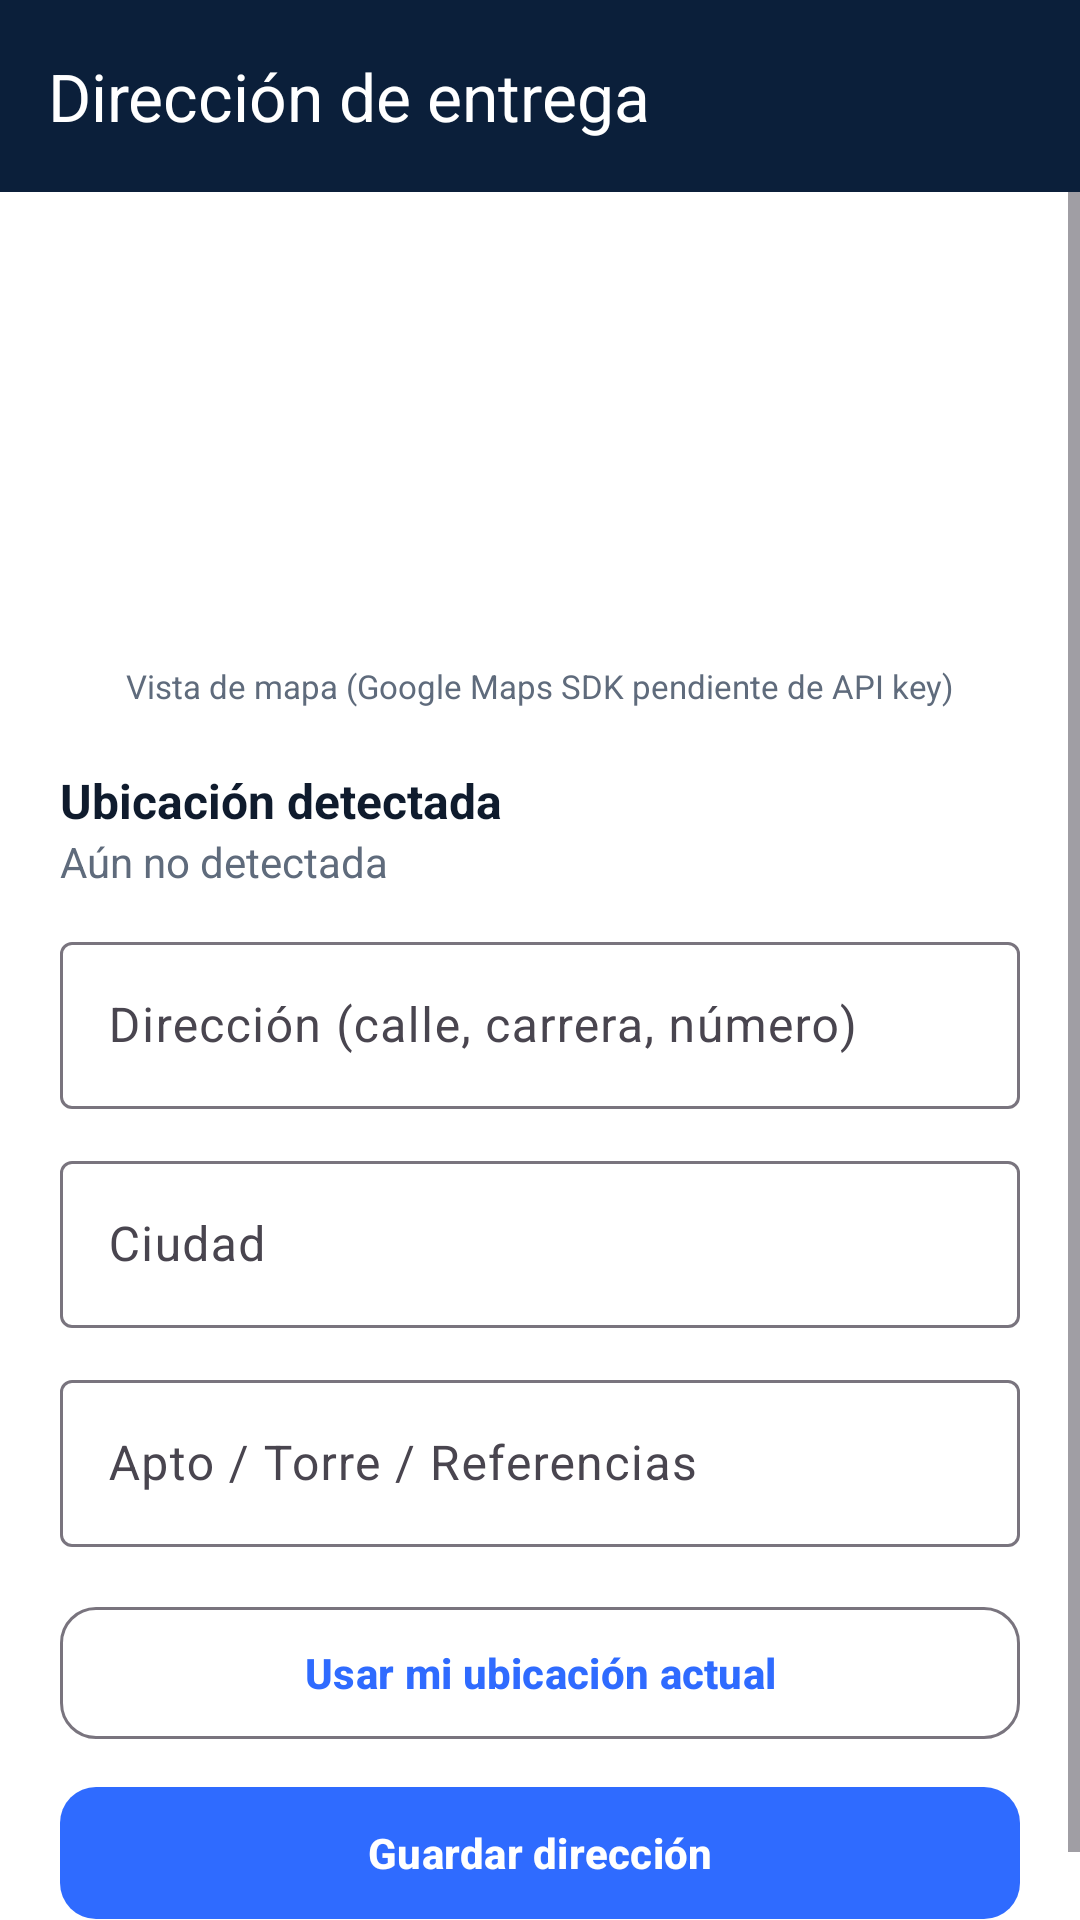

The Android layout XML behind this screen, and the referenced resources:
<!-- AndroidManifest.xml: application theme Theme.SpecHub -->
<!-- res/layout/activity_direccion.xml -->
<?xml version="1.0" encoding="utf-8"?>
<LinearLayout xmlns:android="http://schemas.android.com/apk/res/android" xmlns:app="http://schemas.android.com/apk/res-auto"
    android:layout_width="match_parent" android:layout_height="match_parent" android:orientation="vertical" android:background="@color/white">
    <com.google.android.material.appbar.MaterialToolbar
        android:id="@+id/toolbar" android:layout_width="match_parent" android:layout_height="?attr/actionBarSize"
        android:background="@color/azul_noche" app:title="@string/t_direccion_de_entrega" app:titleTextColor="@color/white"
        app:navigationIcon="@drawable/ic_atras" app:navigationIconTint="@color/white" />
    <ScrollView android:layout_width="match_parent" android:layout_height="match_parent" android:fillViewport="true">
        <LinearLayout android:layout_width="match_parent" android:layout_height="wrap_content" android:orientation="vertical" android:padding="20dp">
            <FrameLayout android:layout_width="match_parent" android:layout_height="160dp" android:background="@drawable/bg_imagen">
                <ImageView
                    android:layout_width="56dp" android:layout_height="56dp" android:layout_gravity="center" android:importantForAccessibility="no"
                    android:src="@drawable/ic_ubicacion" app:tint="@color/rojo" />
                <TextView
                    style="@style/TxtCuerpo" android:layout_width="wrap_content" android:layout_height="wrap_content" android:layout_gravity="bottom|center_horizontal"
                    android:layout_marginBottom="8dp" android:text="@string/t_vista_de_mapa_google_maps_sdk_pe" android:textSize="11sp" />
            </FrameLayout>
            <TextView style="@style/TxtSubtitulo" android:layout_width="wrap_content" android:layout_height="wrap_content" android:layout_marginTop="12dp" android:text="@string/t_ubicacion_detectada" />
            <TextView android:id="@+id/tvUbicacion" style="@style/TxtCuerpo" android:layout_width="match_parent" android:layout_height="wrap_content" android:text="@string/t_aun_no_detectada" />
        <com.google.android.material.textfield.TextInputLayout
            android:id="@+id/tilCalle" style="@style/CampoTexto"
            android:layout_width="match_parent" android:layout_height="wrap_content"
            android:hint="@string/t_direccion_calle_carrera_numero" >
            <com.google.android.material.textfield.TextInputEditText
                android:id="@+id/etCalle" android:layout_width="match_parent" android:layout_height="wrap_content"
                android:inputType="textPostalAddress"  />
        </com.google.android.material.textfield.TextInputLayout>
        <com.google.android.material.textfield.TextInputLayout
            android:id="@+id/tilCiudad" style="@style/CampoTexto"
            android:layout_width="match_parent" android:layout_height="wrap_content"
            android:hint="@string/t_ciudad" >
            <com.google.android.material.textfield.TextInputEditText
                android:id="@+id/etCiudad" android:layout_width="match_parent" android:layout_height="wrap_content"
                android:inputType="textCapWords"  />
        </com.google.android.material.textfield.TextInputLayout>
        <com.google.android.material.textfield.TextInputLayout
            android:id="@+id/tilReferencia" style="@style/CampoTexto"
            android:layout_width="match_parent" android:layout_height="wrap_content"
            android:hint="@string/t_apto_torre_referencias" >
            <com.google.android.material.textfield.TextInputEditText
                android:id="@+id/etReferencia" android:layout_width="match_parent" android:layout_height="wrap_content"
                android:inputType="text"  />
        </com.google.android.material.textfield.TextInputLayout>
            <com.google.android.material.button.MaterialButton
                android:id="@+id/btnUbicacion" style="@style/BtnContorno" android:layout_width="match_parent" android:layout_height="wrap_content"
                android:layout_marginTop="16dp" android:text="@string/t_usar_mi_ubicacion_actual" app:icon="@drawable/ic_ubicacion" />
            <com.google.android.material.button.MaterialButton
                android:id="@+id/btnGuardar" style="@style/BtnPrimario" android:layout_width="match_parent" android:layout_height="wrap_content"
                android:layout_marginTop="8dp" android:text="@string/t_guardar_direccion" />
        </LinearLayout>
    </ScrollView>
</LinearLayout>
<!-- resources referenced by this layout -->
<resources>
  <color name="azul_noche">#0B1F3A</color>
  <color name="rojo">#E5484D</color>
  <color name="white">#FFFFFF</color>
  <string name="t_apto_torre_referencias">Apto / Torre / Referencias</string>
  <string name="t_aun_no_detectada">Aún no detectada</string>
  <string name="t_ciudad">Ciudad</string>
  <string name="t_direccion_calle_carrera_numero">Dirección (calle, carrera, número)</string>
  <string name="t_direccion_de_entrega">Dirección de entrega</string>
  <string name="t_guardar_direccion">Guardar dirección</string>
  <string name="t_ubicacion_detectada">Ubicación detectada</string>
  <string name="t_usar_mi_ubicacion_actual">Usar mi ubicación actual</string>
  <string name="t_vista_de_mapa_google_maps_sdk_pe">Vista de mapa (Google Maps SDK pendiente de API key)</string>
  <style name="BtnContorno" parent="Widget.Material3.Button.OutlinedButton">
          <item name="android:minHeight">52dp</item>
          <item name="cornerRadius">12dp</item>
          <item name="android:textStyle">bold</item>
      </style>
  <style name="BtnPrimario" parent="Widget.Material3.Button">
          <item name="android:minHeight">52dp</item>
          <item name="cornerRadius">12dp</item>
          <item name="android:textStyle">bold</item>
      </style>
  <style name="CampoTexto" parent="Widget.Material3.TextInputLayout.OutlinedBox">
          <item name="android:layout_marginTop">12dp</item>
      </style>
  <style name="TxtCuerpo">
          <item name="android:textSize">14sp</item>
          <item name="android:textColor">@color/texto_secundario</item>
      </style>
  <style name="TxtSubtitulo">
          <item name="android:textSize">16sp</item>
          <item name="android:textStyle">bold</item>
          <item name="android:textColor">@color/texto_principal</item>
      </style>
  <style name="Theme.SpecHub" parent="Theme.Material3.Light.NoActionBar">
          <item name="colorPrimary">@color/azul_spechub</item>
          <item name="colorOnPrimary">@color/white</item>
          <item name="colorSecondary">@color/cian_oscuro</item>
          <item name="colorOnSecondary">@color/white</item>
          <item name="colorError">@color/rojo</item>
          <item name="android:windowBackground">@color/fondo</item>
          <item name="android:statusBarColor">@color/azul_noche</item>
          <item name="android:windowLightStatusBar">false</item>
          <item name="android:navigationBarColor">@color/white</item>
          <item name="android:textColorPrimary">@color/texto_principal</item>
      </style>
  <color name="texto_secundario">#5F6B7C</color>
  <color name="texto_principal">#0F1B2D</color>
  <color name="azul_spechub">#2F6BFF</color>
  <color name="cian_oscuro">#0E7C93</color>
  <color name="fondo">#F4F6FB</color>
</resources>
